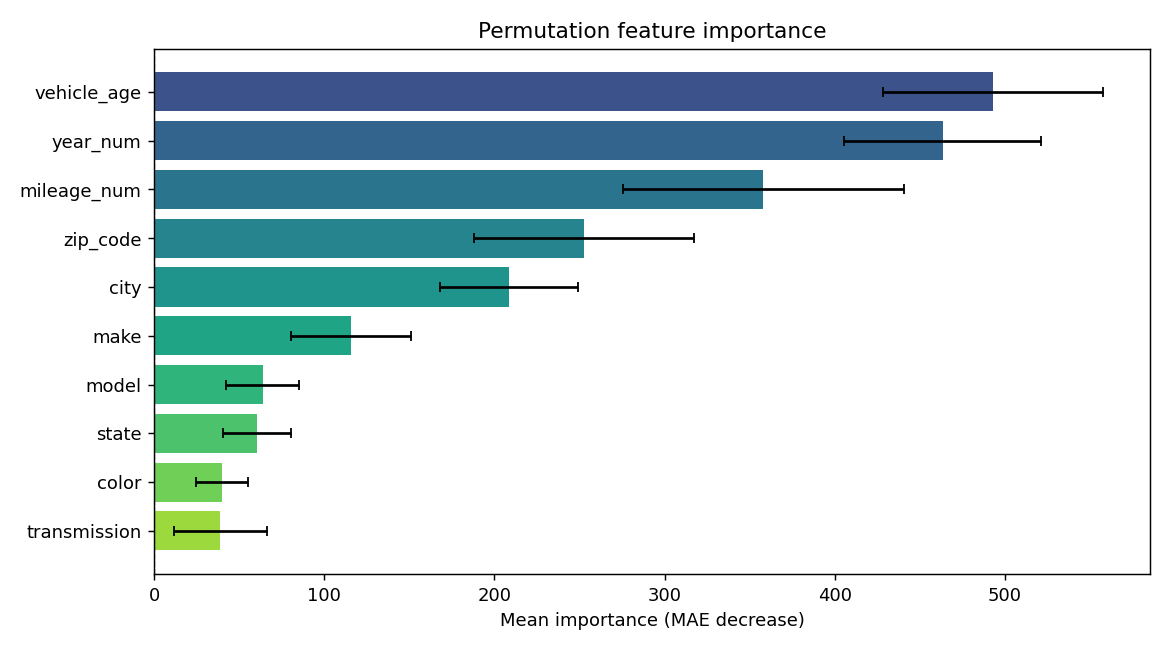

The data file committed next to this chart (first rows):
feature, importance, std
vehicle_age, 493, 64.72
year_num, 463.4, 57.72
mileage_num, 358, 82.41
zip_code, 252.6, 64.83
city, 208.7, 40.56
make, 115.9, 35.36
model, 63.76, 21.6
state, 60.51, 19.78
color, 39.82, 15.3
transmission, 38.87, 27.28
